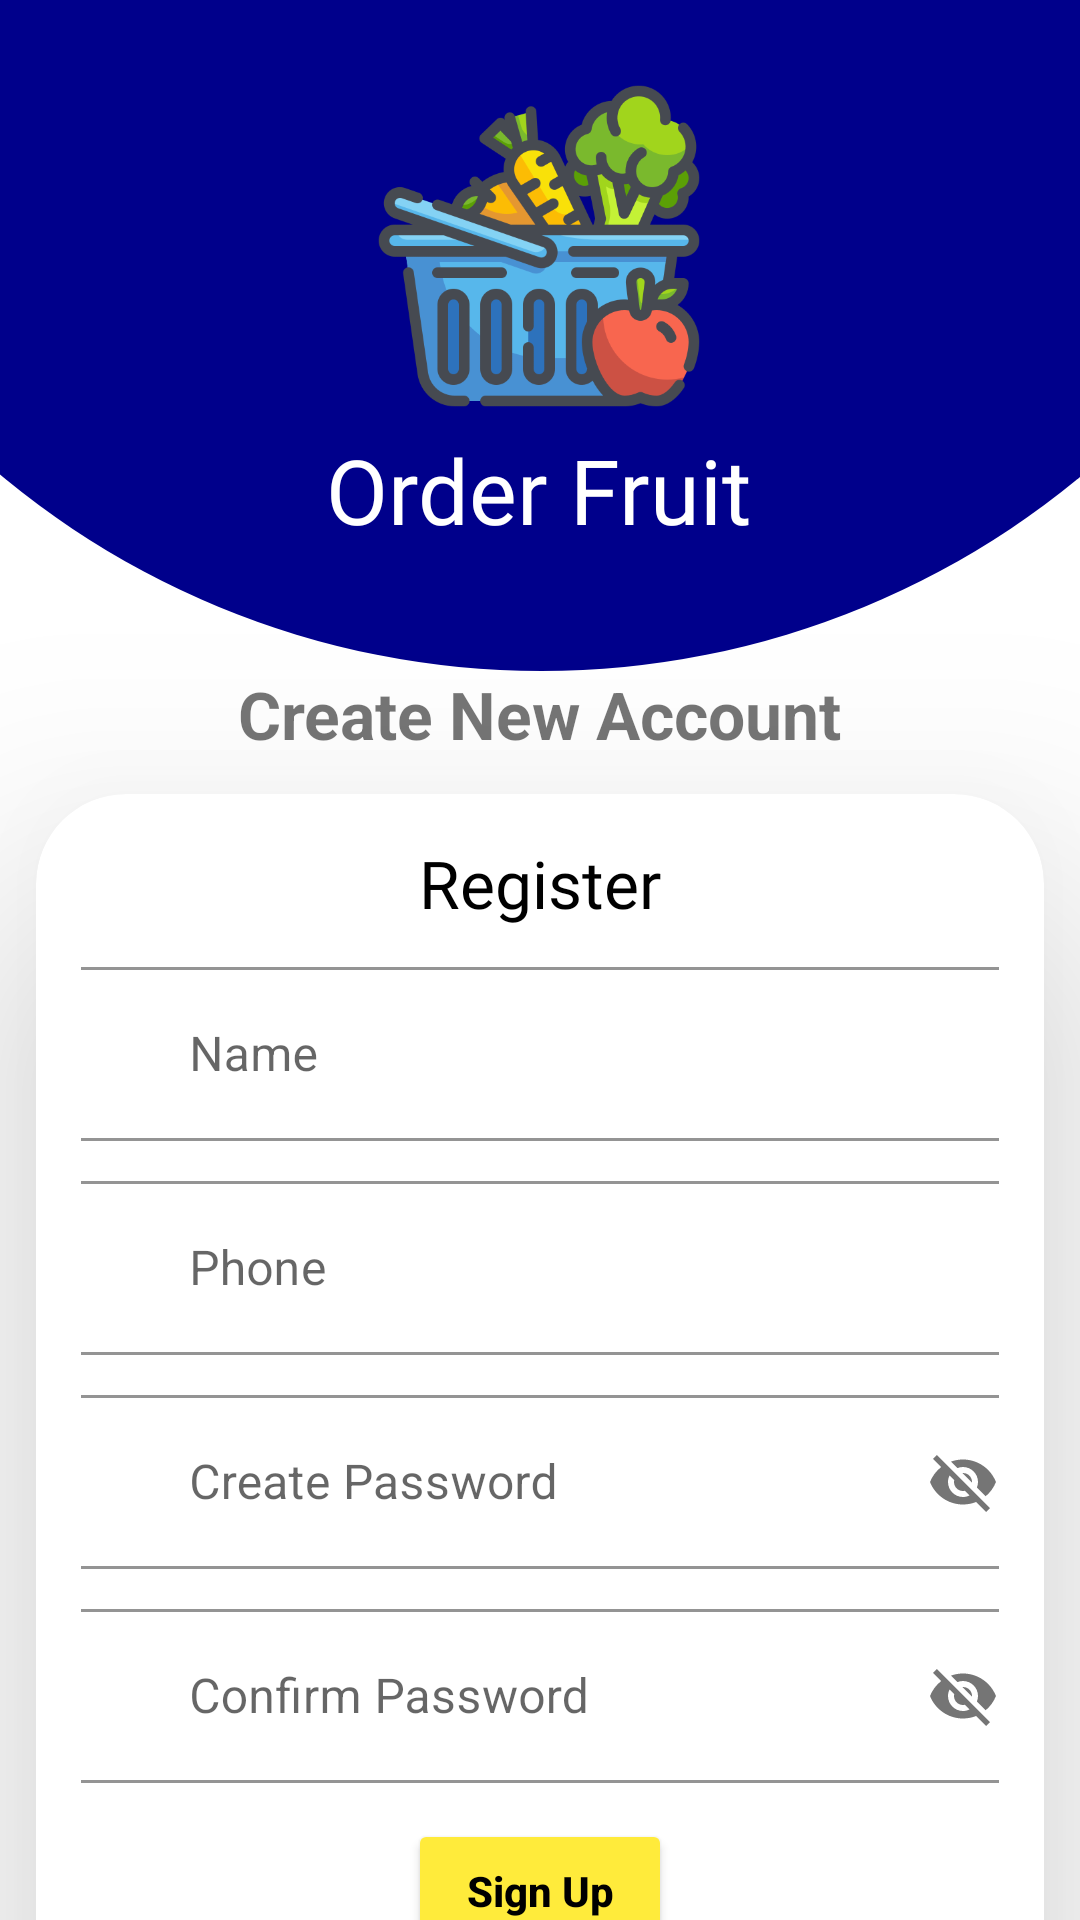

Reconstruct the res/layout file that produces this screen, plus the resources it refers to.
<!-- AndroidManifest.xml: application theme Theme.OrderFruit -->
<!-- res/layout/activity_user_registration.xml -->
<?xml version="1.0" encoding="utf-8"?>
<androidx.constraintlayout.widget.ConstraintLayout xmlns:android="http://schemas.android.com/apk/res/android"
    xmlns:app="http://schemas.android.com/apk/res-auto"
    xmlns:tools="http://schemas.android.com/tools"
    android:layout_width="match_parent"
    android:layout_height="match_parent"
    tools:context=".user.User_Registration_Activity">

    <ImageView
        android:id="@+id/blue_Circle"
        android:layout_width="603dp"
        android:layout_height="563dp"
        app:layout_constraintBottom_toTopOf="@+id/textView3"
        app:layout_constraintEnd_toEndOf="parent"
        app:layout_constraintStart_toStartOf="parent"
        app:srcCompat="@drawable/circle" />

    <ImageView
        android:id="@+id/fruit_logo"
        android:layout_width="138dp"
        android:layout_height="114dp"
        android:layout_marginTop="25dp"
        app:layout_constraintEnd_toEndOf="parent"
        app:layout_constraintHorizontal_bias="0.498"
        app:layout_constraintStart_toStartOf="parent"
        app:layout_constraintTop_toTopOf="parent"
        app:srcCompat="@drawable/ic_fruit_logo" />

    <TextView
        android:id="@+id/textView"
        android:layout_width="wrap_content"
        android:layout_height="wrap_content"
        android:layout_marginTop="4dp"
        android:fontFamily="@font/wendy_one"
        android:text="@string/app_name2"
        android:textColor="#FFFFFF"
        android:textSize="30sp"
        app:layout_constraintEnd_toEndOf="@+id/fruit_logo"
        app:layout_constraintStart_toStartOf="@+id/fruit_logo"
        app:layout_constraintTop_toBottomOf="@+id/fruit_logo" />

    <TextView
        android:id="@+id/textView3"
        android:layout_width="wrap_content"
        android:layout_height="wrap_content"
        android:layout_marginTop="40dp"
        android:layout_marginBottom="60dp"
        android:text="Create New Account"
        android:textSize="22sp"
        android:textStyle="bold"
        app:layout_constraintBottom_toTopOf="@+id/cardView"
        app:layout_constraintEnd_toEndOf="@+id/textView"
        app:layout_constraintHorizontal_bias="0.495"
        app:layout_constraintStart_toStartOf="@+id/textView"
        app:layout_constraintTop_toBottomOf="@+id/textView" />

    <androidx.cardview.widget.CardView
        android:id="@+id/cardView"
        android:layout_width="match_parent"
        android:layout_height="wrap_content"
        android:layout_margin="12dp"
        android:layout_marginTop="20dp"
        app:cardElevation="50dp"
        app:cardPreventCornerOverlap="true"
        app:cardCornerRadius="30dp"
        app:layout_constraintEnd_toEndOf="@+id/textView3"
        app:layout_constraintStart_toStartOf="@+id/textView3"
        app:layout_constraintTop_toBottomOf="@+id/textView3"
        tools:ignore="MissingConstraints">

        <androidx.appcompat.widget.LinearLayoutCompat
            android:layout_width="wrap_content"
            android:layout_height="wrap_content"
            android:layout_gravity="center"
            android:layout_margin="5dp"
            android:orientation="vertical"
            android:padding="10dp">

            <TextView
                android:layout_width="wrap_content"
                android:layout_height="wrap_content"
                android:layout_gravity="center"
                android:layout_marginBottom="8dp"
                android:fontFamily="@font/kadwa"
                android:text="Register"
                android:textColor="@color/black"
                android:textSize="22sp" />

            <com.google.android.material.textfield.TextInputLayout
                android:id="@+id/name_et_layout"
                style="@style/Widget.MaterialComponents.TextInputLayout.OutlinedBox"
                android:layout_width="330dp"
                android:layout_height="wrap_content"
                android:layout_gravity="center"
                app:boxStrokeColor="@color/box_color"
                app:endIconMode="clear_text"
                app:hintTextColor="#FF0000">

                <com.google.android.material.textfield.TextInputEditText
                    android:id="@+id/reg_name_et"
                    android:layout_width="match_parent"
                    android:layout_height="wrap_content"
                    android:drawableStart="@drawable/ic_user_logo"
                    android:drawablePadding="8dp"
                    android:hint="Name" />
            </com.google.android.material.textfield.TextInputLayout>

            <com.google.android.material.textfield.TextInputLayout
                android:id="@+id/phone_et_layout"
                style="@style/Widget.MaterialComponents.TextInputLayout.OutlinedBox"
                android:layout_width="330dp"
                android:layout_height="wrap_content"
                android:layout_gravity="center"
                android:layout_marginTop="8dp"
                app:endIconMode="clear_text"
                app:boxStrokeColor="@color/box_color"
                app:hintTextColor="#FF0000">

                <com.google.android.material.textfield.TextInputEditText
                    android:id="@+id/reg_phone_et"
                    android:layout_width="match_parent"
                    android:layout_height="wrap_content"
                    android:drawableStart="@drawable/ic_phone_logo"
                    android:drawablePadding="8dp"
                    android:hint="Phone"
                    android:inputType="phone" />
            </com.google.android.material.textfield.TextInputLayout>


            <com.google.android.material.textfield.TextInputLayout
                android:id="@+id/confirmpass_et_layout"
                style="@style/Widget.MaterialComponents.TextInputLayout.OutlinedBox"
                android:layout_width="330dp"
                android:layout_height="wrap_content"
                android:layout_gravity="center"
                android:layout_marginTop="8dp"
                app:boxStrokeColor="@color/box_color"
                app:helperTextTextColor="#FF0000"
                app:hintTextColor="#FF0000"
                app:passwordToggleEnabled="true">

                <com.google.android.material.textfield.TextInputEditText
                    android:id="@+id/confirmpass_et"
                    android:layout_width="match_parent"
                    android:layout_height="wrap_content"
                    android:drawableStart="@drawable/ic_password_logo"
                    android:drawablePadding="8dp"
                    android:hint="Create Password" />
            </com.google.android.material.textfield.TextInputLayout>

            <com.google.android.material.textfield.TextInputLayout
                android:id="@+id/confirmpass_et_layout_2"
                style="@style/Widget.MaterialComponents.TextInputLayout.OutlinedBox"
                android:layout_width="330dp"
                android:layout_height="wrap_content"
                android:layout_gravity="center"
                android:layout_marginTop="8dp"
                app:boxStrokeColor="@color/box_color"
                app:hintTextColor="#FF0000"
                app:passwordToggleEnabled="true">

                <com.google.android.material.textfield.TextInputEditText
                    android:id="@+id/confirmpass_et_2"
                    android:layout_width="match_parent"
                    android:layout_height="wrap_content"
                    android:drawableStart="@drawable/ic_password_logo"
                    android:drawablePadding="8dp"
                    android:hint="Confirm Password" />
            </com.google.android.material.textfield.TextInputLayout>

            <Button
                android:id="@+id/register_btn"
                android:layout_width="wrap_content"
                android:layout_height="wrap_content"
                android:layout_gravity="center"
                android:layout_marginTop="12dp"
                android:backgroundTint="@color/box_color"
                android:text="Sign Up"
                android:textAllCaps="false"
                android:textColor="@color/black"
                android:textStyle="bold" />

            <TextView
                android:id="@+id/already_a_user"
                android:layout_width="wrap_content"
                android:layout_height="wrap_content"
                android:layout_gravity="center"
                android:layout_marginTop="25dp"
                android:text="Already a user ?"
                android:textColor="#000000" />
        </androidx.appcompat.widget.LinearLayoutCompat>
    </androidx.cardview.widget.CardView>

</androidx.constraintlayout.widget.ConstraintLayout>
<!-- resources referenced by this layout -->
<resources>
  <color name="black">#FF000000</color>
  <color name="box_color">#FFEB3B</color>
  <!-- drawable circle (drawable) -->
  <?xml version="1.0" encoding="utf-8"?>
  <shape xmlns:android="http://schemas.android.com/apk/res/android"
      android:shape="oval">
  
  
  
      <solid android:color="#00008B">
      </solid>
      <size android:width="120dp"
          android:height="120dp"></size>
  
  </shape>
  <!-- drawable ic_fruit_logo: png bitmap (drawable, 44949 bytes) -->
  <!-- drawable ic_password_logo (drawable) -->
  <vector xmlns:android="http://schemas.android.com/apk/res/android"
      android:width="24dp"
      android:height="24dp"
      android:viewportWidth="24"
      android:viewportHeight="24"
      android:tint="@color/NewLookPrimary">
    <path
        android:fillColor="@android:color/white"
        android:pathData="M18,8h-1L17,6c0,-2.76 -2.24,-5 -5,-5S7,3.24 7,6v2L6,8c-1.1,0 -2,0.9 -2,2v10c0,1.1 0.9,2 2,2h12c1.1,0 2,-0.9 2,-2L20,10c0,-1.1 -0.9,-2 -2,-2zM12,17c-1.1,0 -2,-0.9 -2,-2s0.9,-2 2,-2 2,0.9 2,2 -0.9,2 -2,2zM15.1,8L8.9,8L8.9,6c0,-1.71 1.39,-3.1 3.1,-3.1 1.71,0 3.1,1.39 3.1,3.1v2z"/>
  </vector>
  <!-- drawable ic_phone_logo (drawable) -->
  <vector xmlns:android="http://schemas.android.com/apk/res/android"
      android:width="24dp"
      android:height="24dp"
      android:viewportWidth="24"
      android:viewportHeight="24"
      android:tint="@color/NewLookPrimary">
    <path
        android:fillColor="@android:color/white"
        android:pathData="M6.62,10.79c1.44,2.83 3.76,5.14 6.59,6.59l2.2,-2.2c0.27,-0.27 0.67,-0.36 1.02,-0.24 1.12,0.37 2.33,0.57 3.57,0.57 0.55,0 1,0.45 1,1V20c0,0.55 -0.45,1 -1,1 -9.39,0 -17,-7.61 -17,-17 0,-0.55 0.45,-1 1,-1h3.5c0.55,0 1,0.45 1,1 0,1.25 0.2,2.45 0.57,3.57 0.11,0.35 0.03,0.74 -0.25,1.02l-2.2,2.2z"/>
  </vector>
  <!-- drawable ic_user_logo (drawable) -->
  <vector xmlns:android="http://schemas.android.com/apk/res/android"
      android:width="24dp"
      android:height="24dp"
      android:viewportWidth="24"
      android:viewportHeight="24"
      android:tint="@color/NewLookPrimary">
    <path
        android:fillColor="@android:color/white"
        android:pathData="M12,12c2.21,0 4,-1.79 4,-4s-1.79,-4 -4,-4 -4,1.79 -4,4 1.79,4 4,4zM12,14c-2.67,0 -8,1.34 -8,4v2h16v-2c0,-2.66 -5.33,-4 -8,-4z"/>
  </vector>
  <string name="app_name2">Order Fruit</string>
  <style name="Theme.OrderFruit" parent="Theme.MaterialComponents.DayNight.NoActionBar">
          
          <item name="colorPrimary">@color/purple_500</item>
          <item name="colorPrimaryVariant">@color/action_bar</item>
  
          <item name="colorOnPrimary">#000000</item>
          <item name="colorPrimaryDark">@color/action_bar</item>
  
  
          
          <item name="colorSecondary">@color/teal_200</item>
          <item name="colorSecondaryVariant">@color/teal_700</item>
          <item name="colorOnSecondary">@color/black</item>
          
          <item name="android:statusBarColor" tools:targetApi="l">?attr/colorPrimaryVariant</item>
          
      </style>
  <color name="purple_500">#FF6200EE</color>
  <color name="action_bar">#00008B</color>
  <color name="teal_200">#FF03DAC5</color>
  <color name="teal_700">#FF018786</color>
</resources>
